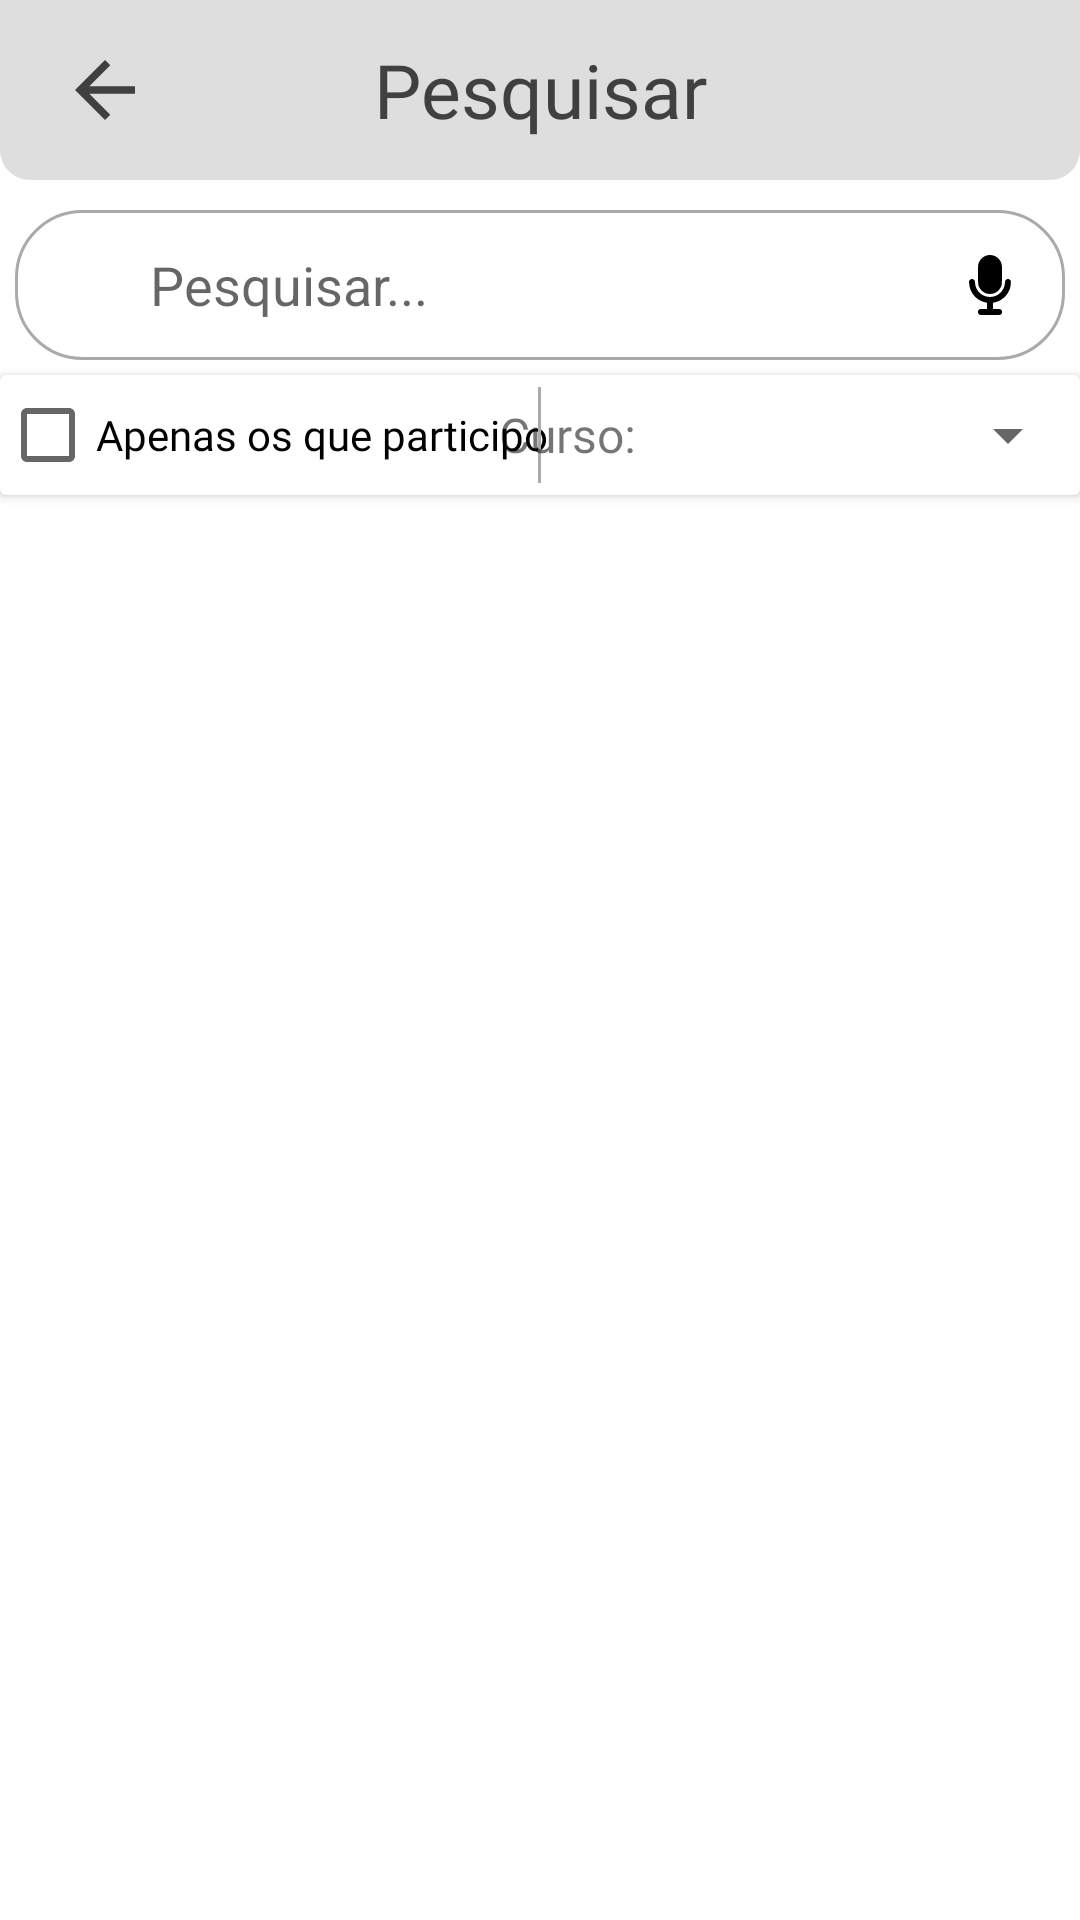

Android layout source for this screen:
<!-- AndroidManifest.xml: application theme Theme.Ifconnect -->
<!-- res/layout/dialog_pesquisar.xml -->
<?xml version="1.0" encoding="utf-8"?>
<LinearLayout xmlns:android="http://schemas.android.com/apk/res/android"
    android:layout_width="match_parent"
    android:layout_height="match_parent"
    xmlns:app="http://schemas.android.com/apk/res-auto"
    xmlns:tools="http://schemas.android.com/tools"
    android:orientation="vertical">
    <FrameLayout
        android:layout_width="match_parent"
        android:layout_height="60dp"
        android:backgroundTint="@color/cinza_fraco"
        android:background="@drawable/rounded_bottom"
        android:layout_marginBottom="5dp">

        <TextView
            android:layout_width="match_parent"
            android:layout_height="wrap_content"
            android:layout_gravity="center"
            android:layout_marginHorizontal="60dp"
            android:fontFamily="@font/imprima"
            android:gravity="center"
            android:text="Pesquisar"
            android:textColor="@color/black_fraco"
            android:textSize="25sp" />

        <ImageView
            android:id="@+id/voltar"
            android:layout_width="30dp"
            android:layout_height="30dp"
            android:layout_gravity="start|center"
            android:layout_marginStart="20dp"
            android:clickable="true"
            android:elevation="5dp"
            android:focusable="true"
            android:foreground="?selectableItemBackground"
            android:src="@drawable/ic_back"
            app:tint="@color/black_fraco" />
    </FrameLayout>

    <include
        layout="@layout/layout_voice_searchview"
        android:layout_width="match_parent"
        android:layout_height="wrap_content"/>

    <androidx.cardview.widget.CardView
        android:layout_width="match_parent"
        android:layout_height="40dp">
        <FrameLayout
            android:layout_width="match_parent"
            android:layout_height="match_parent"
            android:orientation="horizontal">

            
            <CheckBox
                android:id="@+id/filtrar_por_usuario"
                android:layout_width="wrap_content"
                android:layout_height="match_parent"
                android:text="Apenas os que participo"
                android:fontFamily="@font/imprima"
                android:textSize="14sp"
                android:layout_marginEnd="8dp"
                android:textColor="@color/text_color"
                android:gravity="center_vertical"/>
            <View
                android:layout_width="1dp"
                android:layout_height="match_parent"
                android:background="@android:color/darker_gray"
                android:layout_marginVertical="4dp"
                android:layout_gravity="center"/>

            <LinearLayout
                android:layout_width="wrap_content"
                android:layout_height="match_parent"
                android:layout_gravity="end|center_vertical"
                android:gravity="center_vertical"
                android:orientation="horizontal">
                <TextView
                    android:layout_width="wrap_content"
                    android:layout_height="wrap_content"
                    android:text="Curso:"
                    android:fontFamily="@font/imprima"
                    android:textSize="16sp"
                    android:layout_marginEnd="8dp" />

                <Spinner
                    android:id="@+id/curso_spinner"
                    android:layout_width="140dp"
                    android:fontFamily="@font/imprima"
                    android:layout_height="wrap_content"/>
            </LinearLayout>
        </FrameLayout>
    </androidx.cardview.widget.CardView>

    <androidx.recyclerview.widget.RecyclerView
        android:id="@+id/agrupamentos"
        android:layout_width="match_parent"
        android:layout_height="match_parent"/>
</LinearLayout>
<!-- res/layout/layout_voice_searchview.xml (included above) -->
<?xml version="1.0" encoding="utf-8"?>
<merge xmlns:android="http://schemas.android.com/apk/res/android">
    <FrameLayout
        android:layout_width="match_parent"
        android:layout_height="wrap_content"
        android:background="@drawable/searchview_background"
        android:layout_margin="5dp"
        android:padding="5dp">
        <ImageView
            android:layout_width="30dp"
            android:layout_height="30dp"
            android:layout_marginStart="5dp"
            android:src="@drawable/ic_search"
            android:layout_gravity="start|center_vertical"/>

        <androidx.appcompat.widget.AppCompatAutoCompleteTextView
            android:id="@+id/pesquisar"
            android:layout_width="match_parent"
            android:layout_height="40dp"
            android:layout_marginHorizontal="40dp"
            android:background="#00000000"
            android:hint="Pesquisar..."
            android:imeOptions="actionSearch"
            android:inputType="text" />

        <ImageButton
            android:id="@+id/btnVoice"
            android:layout_width="40dp"
            android:layout_height="40dp"
            android:src="@drawable/ic_microphone"
            android:scaleType="fitCenter"
            android:backgroundTint="#00000000"
            android:layout_gravity="end|center_vertical"
            android:padding="8dp" />
    </FrameLayout>
</merge>
<!-- resources referenced by this layout -->
<resources>
  <color name="black_fraco">#404040</color>
  <color name="cinza_fraco">#80bdbdbd</color>
  <!-- drawable ic_back (drawable) -->
  <vector xmlns:android="http://schemas.android.com/apk/res/android"
      android:width="24dp"
      android:height="24dp"
      android:viewportWidth="24"
      android:viewportHeight="24"
      android:tint="@color/black"
      android:autoMirrored="true">
      <path
          android:fillColor="@android:color/white"
          android:pathData="M20,11H7.83l5.59,-5.59L12,4l-8,8 8,8 1.41,-1.41L7.83,13H20v-2z"/>
  </vector>
  <!-- drawable rounded_bottom (drawable) -->
  <?xml version="1.0" encoding="utf-8"?>
  <layer-list xmlns:android="http://schemas.android.com/apk/res/android">
      <item>
          <shape android:shape="rectangle">
              <solid android:color="@android:color/white" />
              <corners android:bottomLeftRadius="10dp"
                  android:bottomRightRadius="10dp"
                  android:topLeftRadius="0dp"
                  android:topRightRadius="0dp" />
          </shape>
      </item>
  </layer-list>
  <!-- drawable searchview_background (drawable) -->
  <?xml version="1.0" encoding="utf-8"?>
  <shape xmlns:android="http://schemas.android.com/apk/res/android">
      <solid android:color="@android:color/white" />
      <corners android:radius="22dp" />
      <stroke
          android:width="1dp"
          android:color="@android:color/darker_gray" />
  </shape>
  <color name="black">#FF000000</color>
  <color name="white">#FFFFFFFF</color>
  <color name="black_overlay">#66000000</color>
  <style name="DialogTheme">
          <item name="android:background">@drawable/littleborder</item>
          <item name="buttonStyle">@drawable/littleborder</item>
          <item name="android:textColorHint">@color/black_fraco</item>
      </style>
  <style name="AppCompatDialogButtonStyle" parent="Widget.AppCompat.Button.ButtonBar.AlertDialog">
          
          <item name="android:textColor">@android:color/black</item>
      </style>
  <style name="CustomDatePickerDialogTheme" parent="Theme.MaterialComponents.Light.Dialog">
          <item name="colorSecondary">@color/black</item>
          <item name="colorSecondaryVariant">@color/black</item>
          <item name="colorOnSecondary">@color/black</item>
      </style>
  <style name="CustomTimePickerDialogTheme" parent="Theme.MaterialComponents.Light.Dialog">
          <item name="colorSecondary">@color/black</item>
          <item name="colorSecondaryVariant">@color/black</item>
          <item name="colorOnSecondary">@color/black</item>
      </style>
  <!-- drawable littleborder (drawable) -->
  <?xml version="1.0" encoding="utf-8"?>
  <ripple xmlns:android="http://schemas.android.com/apk/res/android"
      android:color="?android:attr/colorControlHighlight">
      <item>
          <shape android:shape="rectangle">
              <corners android:radius="20dp" /> 
              <stroke
                  android:width="1dp"
                  android:color="@color/black"/>
          </shape>
      </item>
  </ripple>
</resources>
